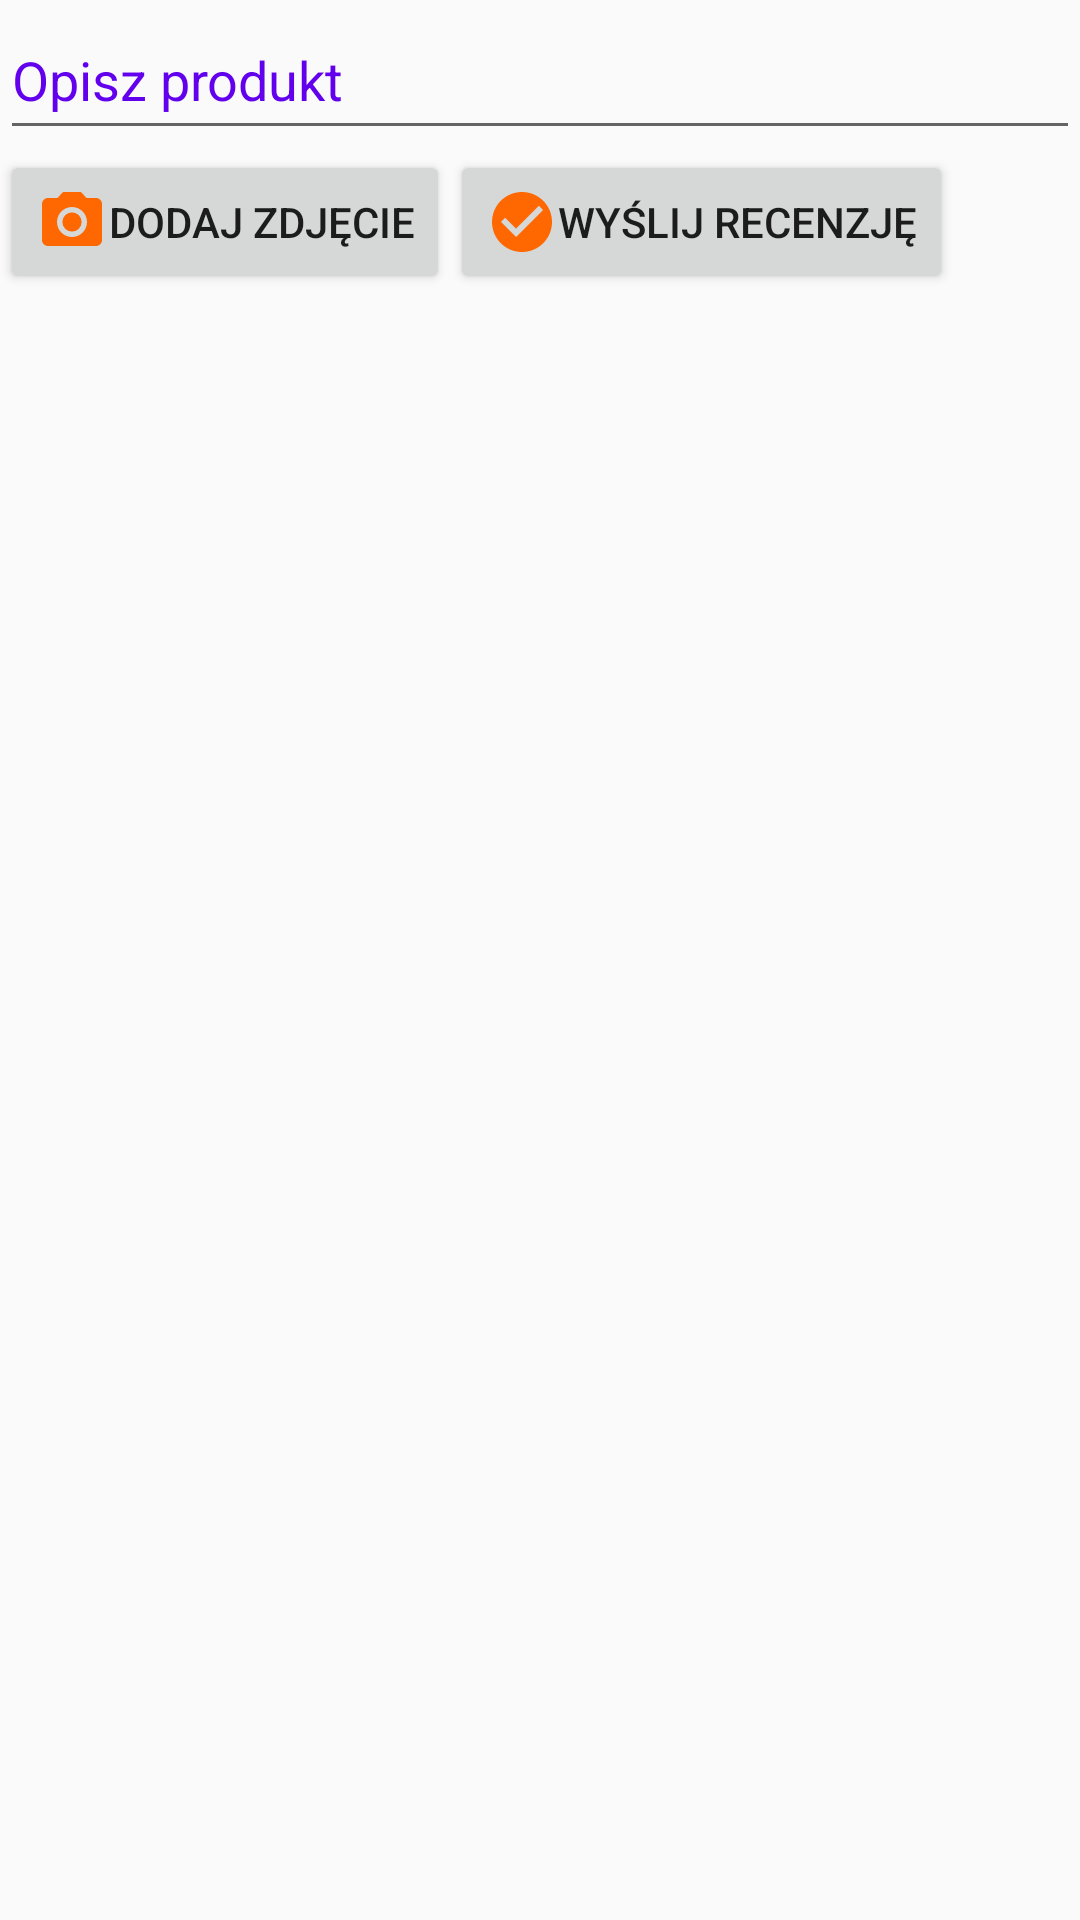

Write the Android layout XML for this screen, with the resource values it uses.
<!-- AndroidManifest.xml: application theme AppTheme -->
<!-- res/layout/activity_add_review.xml -->
<?xml version="1.0" encoding="utf-8"?>
<RelativeLayout
    xmlns:android="http://schemas.android.com/apk/res/android"
    xmlns:tools="http://schemas.android.com/tools"
    android:layout_width="match_parent"
    android:layout_height="match_parent"
    android:orientation="vertical"
    tools:context="com.nullio.opinieallegro.AddReviewActivity">

    <LinearLayout
        android:layout_width="match_parent"
        android:layout_height="match_parent"
        android:orientation="vertical">

        <EditText
            android:id="@+id/reviewDescription"
            android:layout_width="match_parent"
            android:layout_height="wrap_content"
            android:hint="Opisz produkt"
            android:minHeight="50dp"/>

        <LinearLayout
            android:id="@+id/photosContainer"
            android:layout_width="wrap_content"
            android:layout_height="wrap_content"
            android:orientation="horizontal"/>

        <LinearLayout
            android:layout_width="wrap_content"
            android:layout_height="wrap_content">

            <Button
                android:id="@+id/addPhotoButton"
                android:layout_width="wrap_content"
                android:layout_height="wrap_content"
                android:drawableLeft="@drawable/ic_camera_alt_black_24dp"
                android:text="Dodaj zdjęcie"
                />

            <Button
                android:id="@+id/sendReview"
                android:layout_width="wrap_content"
                android:layout_height="wrap_content"
                android:drawableLeft="@drawable/ic_check_circle_black_24dp"
                android:text="Wyślij recenzję"/>
        </LinearLayout>
    </LinearLayout>

    <RelativeLayout
        android:id="@+id/progressLayout"
        android:layout_width="match_parent"
        android:layout_height="match_parent"
        android:gravity="center"
        android:orientation="horizontal"
        android:visibility="gone">

        <ImageView
            android:layout_width="match_parent"
            android:layout_height="match_parent"
            android:src="@color/white"/>

        <ProgressBar

            android:layout_width="wrap_content"
            android:layout_height="wrap_content"
            android:layout_centerInParent="true"
            />
    </RelativeLayout>
</RelativeLayout>
<!-- resources referenced by this layout -->
<resources>
  <!-- drawable ic_camera_alt_black_24dp (drawable) -->
  <vector xmlns:android="http://schemas.android.com/apk/res/android"
          android:width="24dp"
          android:height="24dp"
          android:viewportHeight="24.0"
          android:viewportWidth="24.0">
      <path
          android:fillColor="#FF6700"
          android:pathData="M12,12m-3.2,0a3.2,3.2 0,1 1,6.4 0a3.2,3.2 0,1 1,-6.4 0"/>
      <path
          android:fillColor="#FF6700"
          android:pathData="M9,2L7.17,4L4,4c-1.1,0 -2,0.9 -2,2v12c0,1.1 0.9,2 2,2h16c1.1,0 2,-0.9 2,-2L22,6c0,-1.1 -0.9,-2 -2,-2h-3.17L15,2L9,2zM12,17c-2.76,0 -5,-2.24 -5,-5s2.24,-5 5,-5 5,2.24 5,5 -2.24,5 -5,5z"/>
  </vector>
  <!-- drawable ic_check_circle_black_24dp (drawable) -->
  <vector xmlns:android="http://schemas.android.com/apk/res/android"
          android:width="24dp"
          android:height="24dp"
          android:viewportHeight="24.0"
          android:viewportWidth="24.0">
      <path
          android:fillColor="#FF6800"
          android:pathData="M12,2C6.48,2 2,6.48 2,12s4.48,10 10,10 10,-4.48 10,-10S17.52,2 12,2zM10,17l-5,-5 1.41,-1.41L10,14.17l7.59,-7.59L19,8l-9,9z"/>
  </vector>
  <style name="AppTheme" parent="Theme.AppCompat.Light.DarkActionBar">
          
          <item name="colorPrimary">#ff6700</item>
          <item name="colorPrimaryDark">@color/colorPrimaryDark</item>
          <item name="colorAccent">@color/colorAccent</item>
  
          <item name="android:textColorHint">@color/colorPrimary</item>
      </style>
  <!-- not gathered from this repository: default colours our renderer supplied (Android Studio template values) -->
  <color name="white">#FFFFFFFF</color>
  <color name="colorPrimary">#FF6200EE</color>
  <color name="colorPrimaryDark">#FF3700B3</color>
  <color name="colorAccent">#FF03DAC5</color>
</resources>
